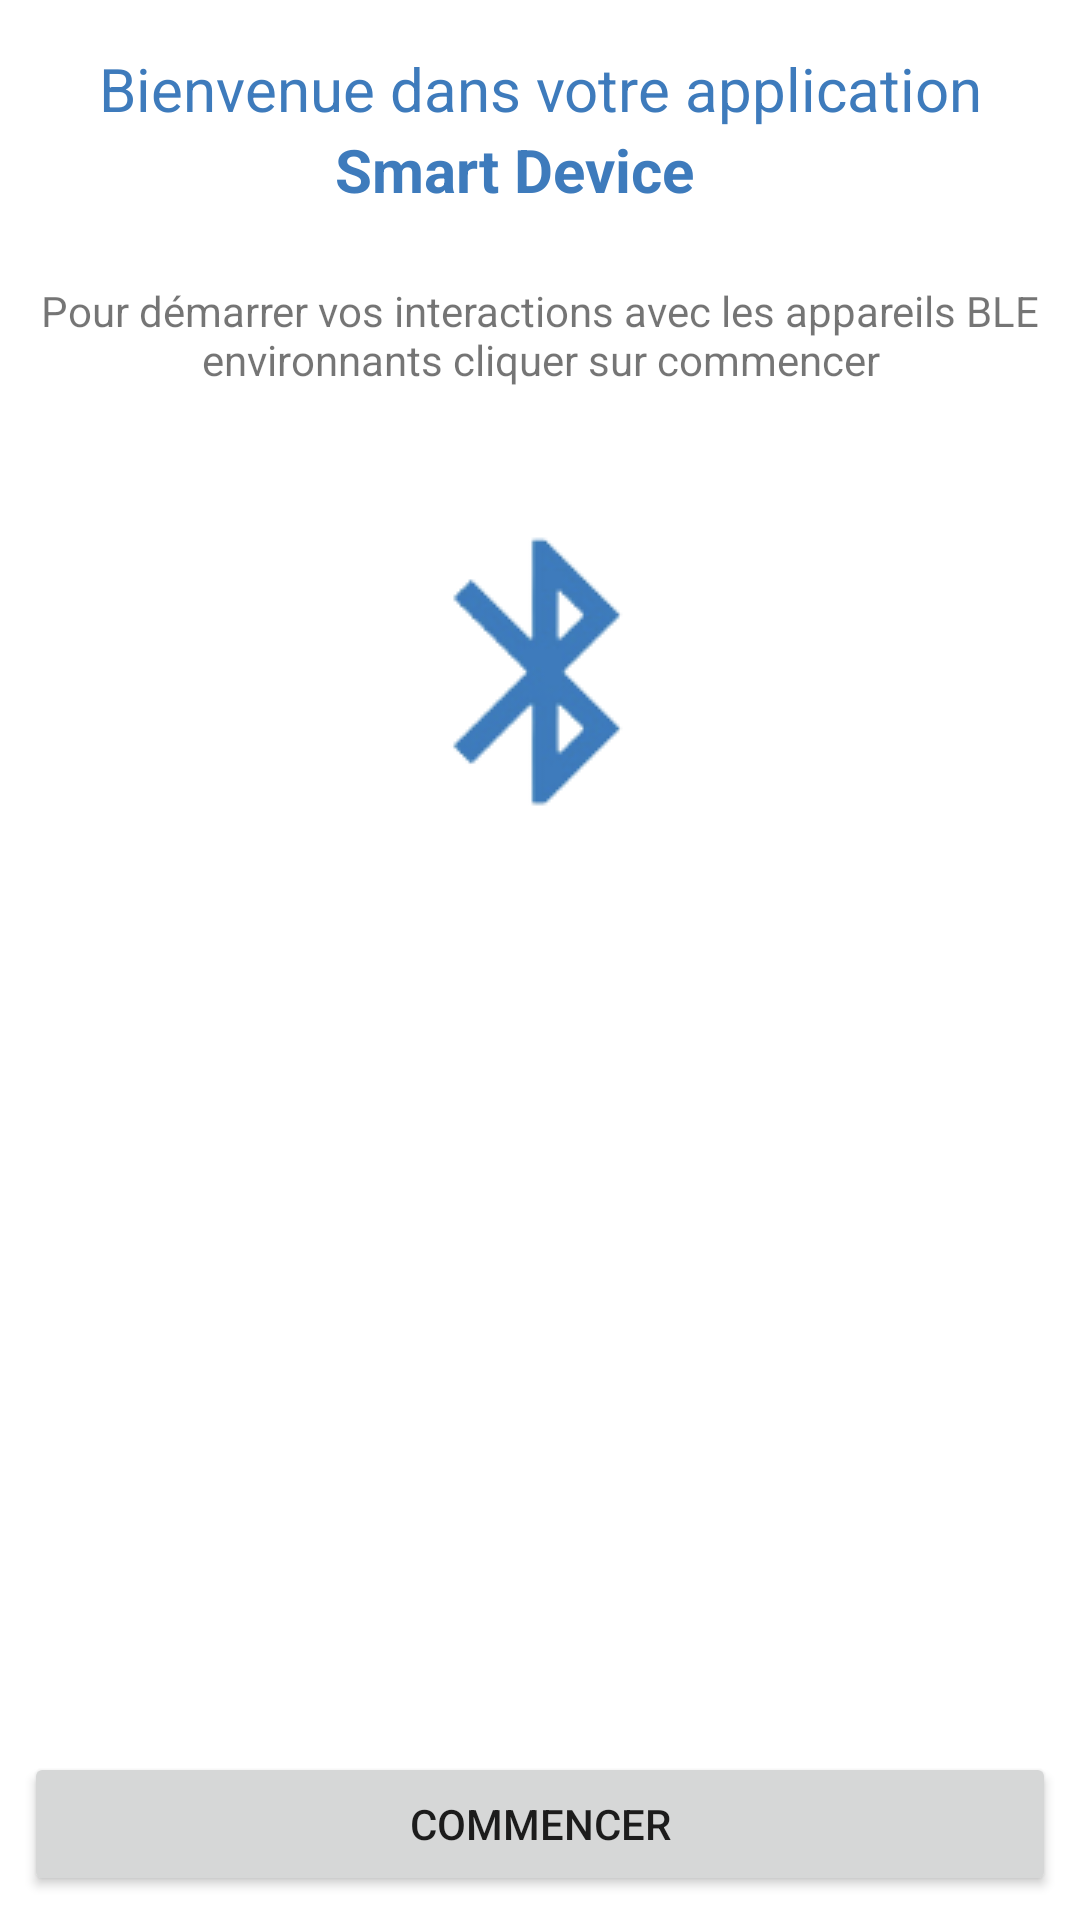

Produce the Android XML layout that renders to this screen, including the resource entries it uses.
<!-- AndroidManifest.xml: application theme Theme.AndroidSmartDevice -->
<!-- res/layout/activity_main.xml -->
<?xml version="1.0" encoding="utf-8"?>
<androidx.constraintlayout.widget.ConstraintLayout xmlns:android="http://schemas.android.com/apk/res/android"
    xmlns:app="http://schemas.android.com/apk/res-auto"
    xmlns:tools="http://schemas.android.com/tools"
    android:layout_width="match_parent"
    android:layout_height="match_parent"
    tools:context=".MainActivity">

    <TextView
        android:id="@+id/textView"
        android:layout_width="wrap_content"
        android:layout_height="wrap_content"
        android:layout_marginTop="16dp"
        android:text="@string/welcome"
        android:textColor="@color/blue"
        android:textSize="20dp"
        app:layout_constraintEnd_toEndOf="parent"
        app:layout_constraintStart_toStartOf="parent"
        app:layout_constraintTop_toTopOf="parent" />

    <TextView
        android:id="@+id/textView2"
        android:layout_width="wrap_content"
        android:layout_height="wrap_content"
        android:text="@string/smart_device"
        android:textColor="@color/blue"
        android:textSize="20dp"
        android:textStyle="bold"
        app:layout_constraintEnd_toEndOf="@+id/textView"
        app:layout_constraintHorizontal_bias="0.451"
        app:layout_constraintStart_toStartOf="@+id/textView"
        app:layout_constraintTop_toBottomOf="@+id/textView" />

    <Button
        android:id="@+id/button"
        android:layout_width="0dp"
        android:layout_height="wrap_content"
        android:layout_marginStart="8dp"
        android:layout_marginEnd="8dp"
        android:layout_marginBottom="8dp"
        android:text="@string/commencer"
        app:layout_constraintBottom_toBottomOf="parent"
        app:layout_constraintEnd_toEndOf="parent"
        app:layout_constraintStart_toStartOf="parent" />

    <ImageView
        android:id="@+id/logo"
        android:layout_width="wrap_content"
        android:layout_height="wrap_content"
        android:layout_marginTop="32dp"
        app:layout_constraintEnd_toEndOf="@+id/textView"
        app:layout_constraintStart_toStartOf="@+id/textView"
        app:layout_constraintTop_toBottomOf="@+id/desc"
        app:srcCompat="@drawable/logo_bluetooth" />

    <TextView
        android:id="@+id/desc"
        android:layout_width="wrap_content"
        android:layout_height="wrap_content"
        android:layout_marginTop="24dp"
        android:text="@string/desc"
        android:textAlignment="center"
        app:layout_constraintEnd_toEndOf="parent"
        app:layout_constraintStart_toStartOf="parent"
        app:layout_constraintTop_toBottomOf="@+id/textView2" />

</androidx.constraintlayout.widget.ConstraintLayout>
<!-- resources referenced by this layout -->
<resources>
  <color name="blue">#FF3E7BBC</color>
  <!-- drawable logo_bluetooth: png bitmap (drawable, 7120 bytes) -->
  <string name="commencer">Commencer</string>
  <string name="desc">Pour démarrer vos interactions avec les appareils BLE environnants cliquer sur commencer</string>
  <string name="smart_device">Smart Device</string>
  <string name="welcome">Bienvenue dans votre application</string>
  <style name="Theme.AndroidSmartDevice" parent="Theme.MaterialComponents.DayNight.NoActionBar">
          
          <item name="colorPrimary">@color/blue</item>
          <item name="colorPrimaryVariant">@color/purple_700</item>
          <item name="colorOnPrimary">@color/white</item>
          
          <item name="colorSecondary">@color/teal_200</item>
          <item name="colorSecondaryVariant">@color/teal_700</item>
          <item name="colorOnSecondary">@color/black</item>
          
          <item name="android:statusBarColor">?attr/colorPrimaryVariant</item>
          
      </style>
  <color name="purple_700">#FF3700B3</color>
  <color name="white">#FFFFFFFF</color>
  <color name="teal_200">#FF03DAC5</color>
  <color name="teal_700">#FF018786</color>
  <color name="black">#FF000000</color>
</resources>
